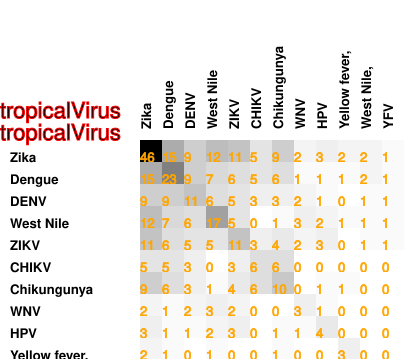

Values plotted in this chart, from the file beside it:
46, 15, 9, 12, 11, 5, 9, 2, 3, 2, 2, 1
15, 23, 9, 7, 6, 5, 6, 1, 1, 1, 2, 1
9, 9, 11, 6, 5, 3, 3, 2, 1, 0, 1, 1
12, 7, 6, 17, 5, 0, 1, 3, 2, 1, 1, 1
11, 6, 5, 5, 11, 3, 4, 2, 3, 0, 1, 1
5, 5, 3, 0, 3, 6, 6, 0, 0, 0, 0, 0
9, 6, 3, 1, 4, 6, 10, 0, 1, 1, 0, 0
2, 1, 2, 3, 2, 0, 0, 3, 1, 0, 0, 0
3, 1, 1, 2, 3, 0, 1, 1, 4, 0, 0, 0
2, 1, 0, 1, 0, 0, 1, 0, 0, 3, 0, 0
2, 2, 1, 1, 1, 0, 0, 0, 0, 0, 2, 0
1, 1, 1, 1, 1, 0, 0, 0, 0, 0, 0, 1
